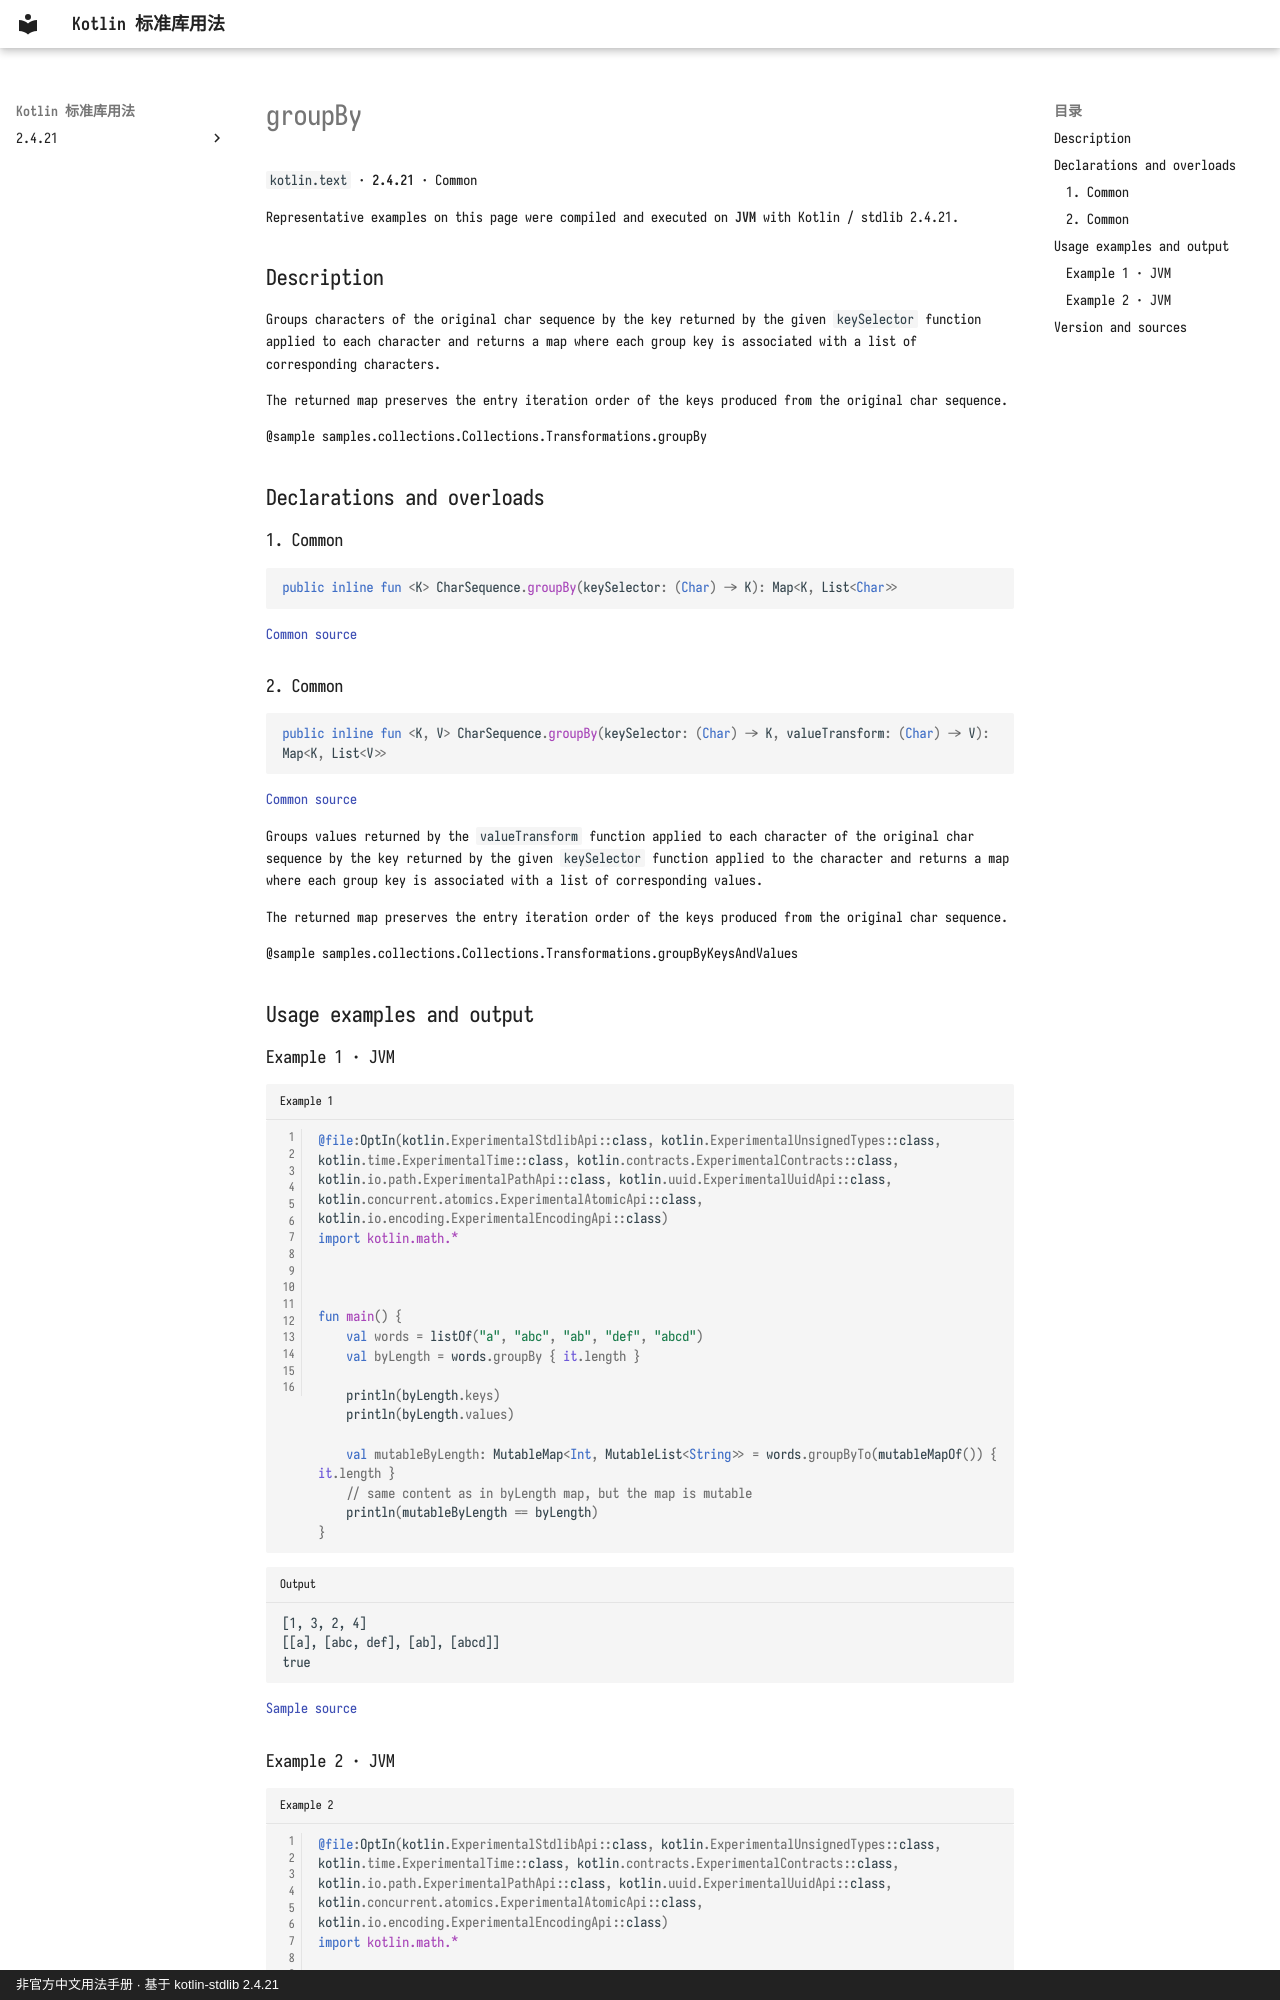

repository: oooooooko/kotlin-stdlib-docs · page: en/api/kotlin.text/groupby--f73ad1ee/index.html · generator: mkdocs · copyright: 非官方中文用法手册 · 基于 kotlin-stdlib 2.4.21

# groupBy

`kotlin.text` · **2.4.21** · Common

Representative examples on this page were compiled and executed on **JVM** with Kotlin / stdlib 2.4.21.

## Description

Groups characters of the original char sequence by the key returned by the given `keySelector` function
applied to each character and returns a map where each group key is associated with a list of corresponding characters.

The returned map preserves the entry iteration order of the keys produced from the original char sequence.

@sample samples.collections.Collections.Transformations.groupBy

## Declarations and overloads

### 1. Common

```kotlin
public inline fun <K> CharSequence.groupBy(keySelector: (Char) -> K): Map<K, List<Char>>
```

[Common source](https://github.com/JetBrains/kotlin/blob/v2.4.21/libraries/stdlib/common/src/generated/_Strings.kt#L911)

### 2. Common

```kotlin
public inline fun <K, V> CharSequence.groupBy(keySelector: (Char) -> K, valueTransform: (Char) -> V): Map<K, List<V>>
```

[Common source](https://github.com/JetBrains/kotlin/blob/v2.4.21/libraries/stdlib/common/src/generated/_Strings.kt#L923)

Groups values returned by the `valueTransform` function applied to each character of the original char sequence
by the key returned by the given `keySelector` function applied to the character
and returns a map where each group key is associated with a list of corresponding values.

The returned map preserves the entry iteration order of the keys produced from the original char sequence.

@sample samples.collections.Collections.Transformations.groupByKeysAndValues

## Usage examples and output

### Example 1 · JVM

```kotlin title="Example 1" linenums="1"
@file:OptIn(kotlin.ExperimentalStdlibApi::class, kotlin.ExperimentalUnsignedTypes::class, kotlin.time.ExperimentalTime::class, kotlin.contracts.ExperimentalContracts::class, kotlin.io.path.ExperimentalPathApi::class, kotlin.uuid.ExperimentalUuidApi::class, kotlin.concurrent.atomics.ExperimentalAtomicApi::class, kotlin.io.encoding.ExperimentalEncodingApi::class)
import kotlin.math.*



fun main() {
    val words = listOf("a", "abc", "ab", "def", "abcd")
    val byLength = words.groupBy { it.length }

    println(byLength.keys)
    println(byLength.values)

    val mutableByLength: MutableMap<Int, MutableList<String>> = words.groupByTo(mutableMapOf()) { it.length }
    // same content as in byLength map, but the map is mutable
    println(mutableByLength == byLength)
}
```

```text title="Output"
[1, 3, 2, 4]
[[a], [abc, def], [ab], [abcd]]
true
```

[Sample source](https://github.com/JetBrains/kotlin/blob/v2.4.21/libraries/stdlib/samples/test/samples/collections/collections.kt#L826)
